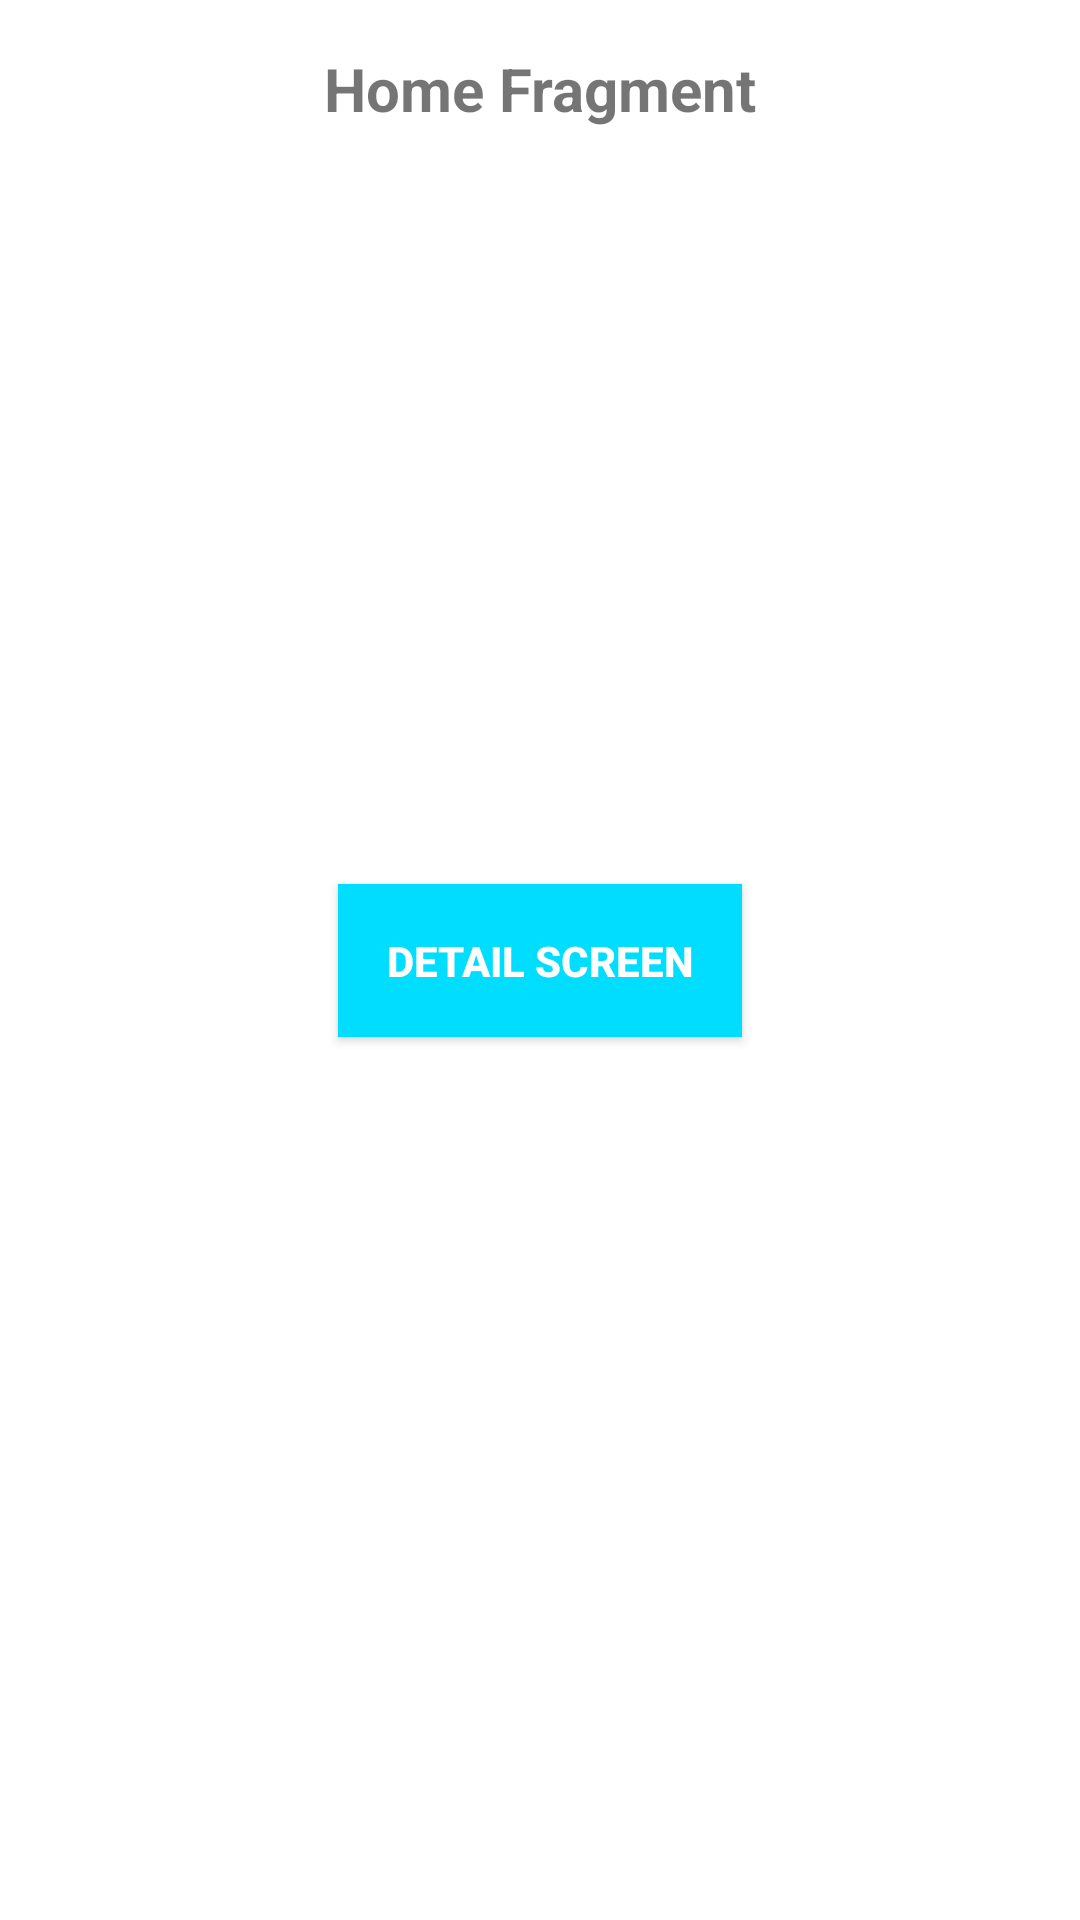

Layout XML and referenced resources for this Android screen:
<!-- AndroidManifest.xml: application theme Theme.DemoViperBindView -->
<!-- res/layout/fragment_home.xml -->
<?xml version="1.0" encoding="utf-8"?>
<layout>

    <androidx.constraintlayout.widget.ConstraintLayout xmlns:android="http://schemas.android.com/apk/res/android"
        xmlns:app="http://schemas.android.com/apk/res-auto"
        xmlns:tools="http://schemas.android.com/tools"
        android:layout_width="match_parent"
        android:layout_height="match_parent"
        tools:context=".presentation.ui.main.fragment.main.MainFragment">

        <TextView
            android:layout_width="wrap_content"
            android:layout_height="wrap_content"
            android:layout_marginTop="16dp"
            android:text="Home Fragment"
            android:textSize="20sp"
            android:textStyle="bold"
            app:layout_constraintEnd_toEndOf="parent"
            app:layout_constraintStart_toStartOf="parent"
            app:layout_constraintTop_toTopOf="parent" />

        <androidx.appcompat.widget.AppCompatButton
            android:id="@+id/btn_next"
            android:layout_width="wrap_content"
            android:layout_height="wrap_content"
            android:background="@android:color/holo_blue_bright"
            android:padding="16dp"
            android:text="@string/text_open_detail_screen"
            android:textColor="@color/white"
            android:textStyle="bold"
            app:layout_constraintBottom_toBottomOf="parent"
            app:layout_constraintEnd_toEndOf="parent"
            app:layout_constraintStart_toStartOf="parent"
            app:layout_constraintTop_toTopOf="parent" />

    </androidx.constraintlayout.widget.ConstraintLayout>
</layout>
<!-- resources referenced by this layout -->
<resources>
  <color name="white">#FFFFFFFF</color>
  <string name="text_open_detail_screen">Detail Screen</string>
  <style name="Theme.DemoViperBindView" parent="Theme.MaterialComponents.DayNight.DarkActionBar">
          
          <item name="colorPrimary">@color/purple_500</item>
          <item name="colorPrimaryVariant">@color/purple_700</item>
          <item name="colorOnPrimary">@color/white</item>
          
          <item name="colorSecondary">@color/teal_200</item>
          <item name="colorSecondaryVariant">@color/teal_700</item>
          <item name="colorOnSecondary">@color/black</item>
          
          <item name="android:statusBarColor">?attr/colorPrimaryVariant</item>
          
      </style>
  <color name="purple_500">#FF6200EE</color>
  <color name="purple_700">#FF3700B3</color>
  <color name="teal_200">#FF03DAC5</color>
  <color name="teal_700">#FF018786</color>
  <color name="black">#FF000000</color>
</resources>
